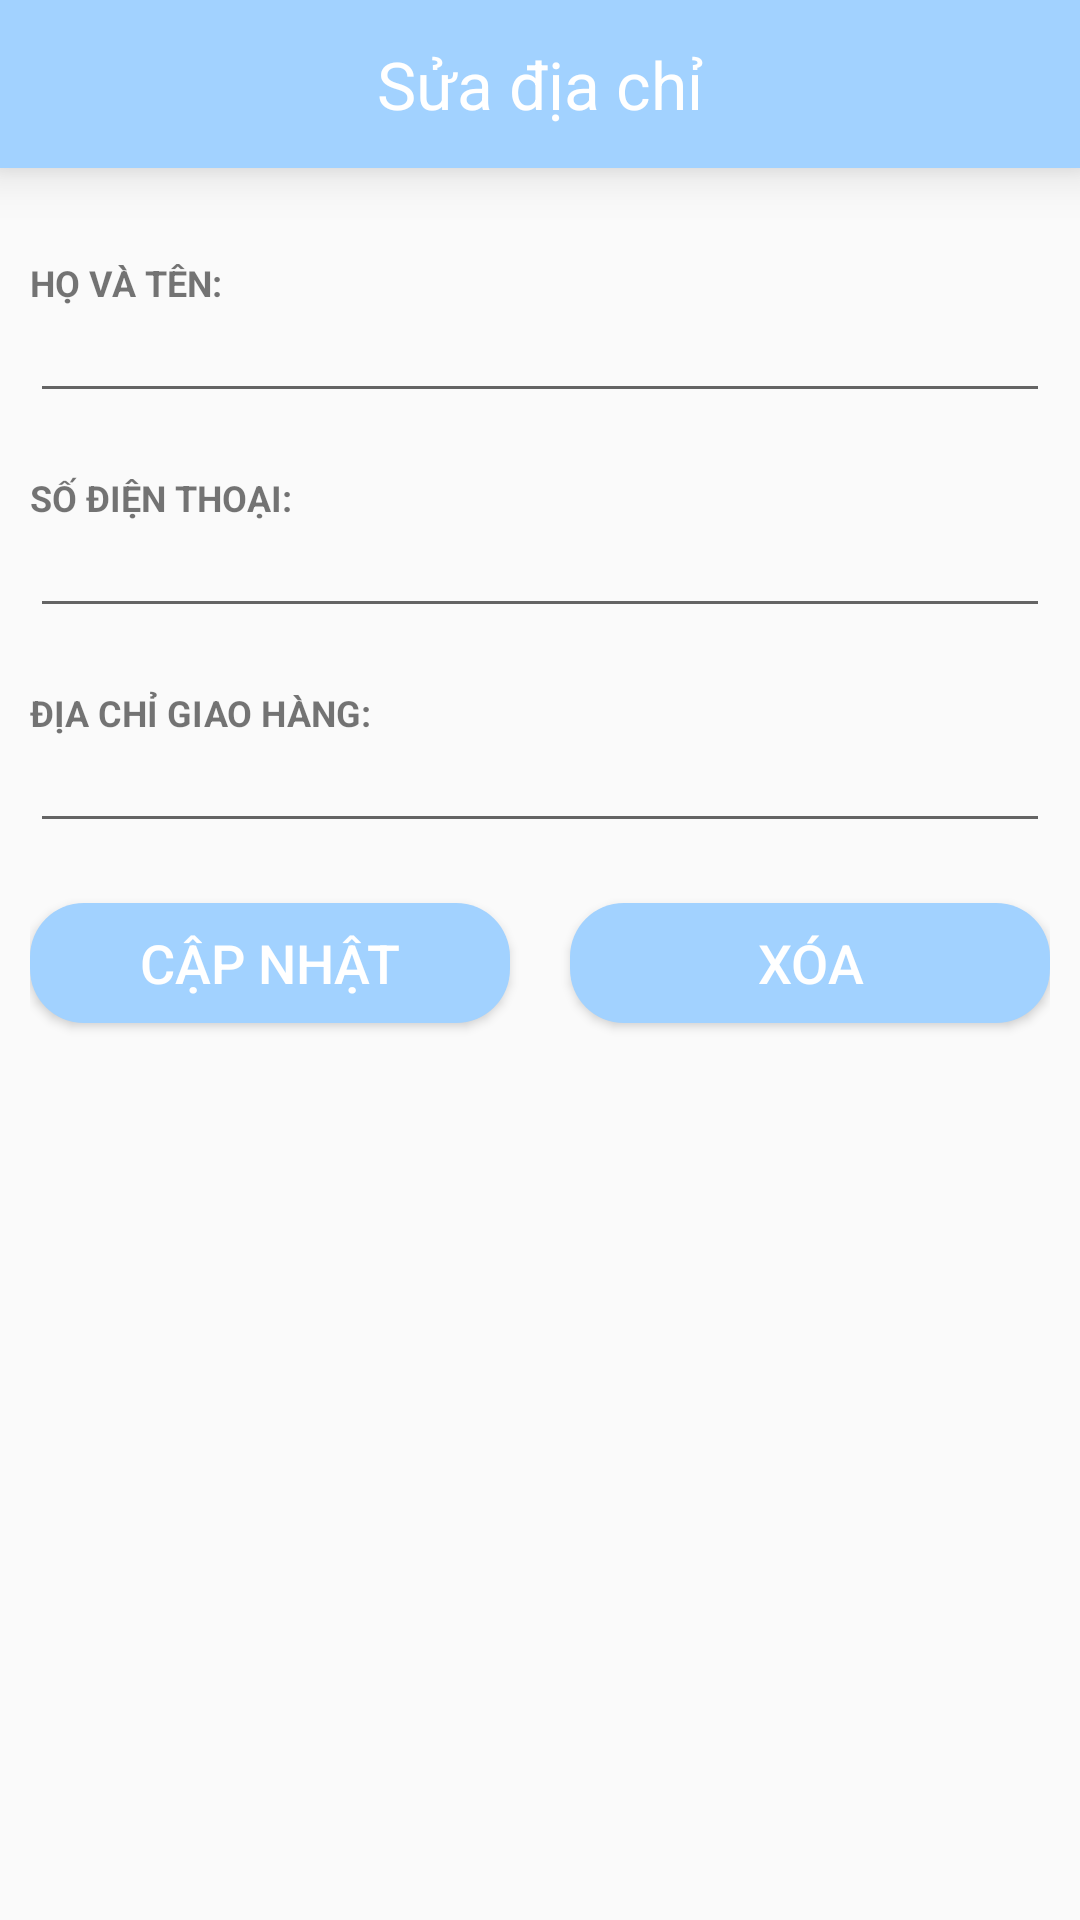

The Android layout XML behind this screen, and the referenced resources:
<!-- AndroidManifest.xml: application theme Theme.HanFood -->
<!-- res/layout/activity_edit_address.xml -->
<?xml version="1.0" encoding="utf-8"?>
<LinearLayout xmlns:android="http://schemas.android.com/apk/res/android"
    xmlns:tools="http://schemas.android.com/tools"
    android:layout_width="match_parent"
    android:layout_height="match_parent"
    android:orientation="vertical"
    tools:context=".EditAddressActivity">

    <androidx.appcompat.widget.Toolbar
        android:id="@+id/toolbar"
        android:layout_width="match_parent"
        android:layout_height="wrap_content"
        android:layout_alignParentTop="true"
        android:background="@color/blue"
        android:elevation="10dp">

        <TextView
            android:id="@+id/toolbar_title"
            android:layout_width="wrap_content"
            android:layout_height="wrap_content"
            android:layout_gravity="center"
            android:text="Sửa địa chỉ"
            android:textColor="@color/white"
            android:textSize="@dimen/tiltleToolbar" />

    </androidx.appcompat.widget.Toolbar>

    <LinearLayout
        android:layout_width="match_parent"
        android:layout_height="match_parent"
        android:layout_marginLeft="10dp"
        android:layout_marginTop="30dp"
        android:layout_marginRight="10dp"
        android:orientation="vertical">

        <TextView
            android:layout_width="wrap_content"
            android:layout_height="wrap_content"
            android:text="HỌ VÀ TÊN:"
            android:textSize="12sp"
            android:textStyle="bold" />

        <EditText
            android:id="@+id/eName"
            android:layout_width="match_parent"
            android:layout_height="wrap_content"
            android:paddingTop="5dp"
            android:paddingBottom="10dp"
            android:textSize="15sp" />

        <TextView
            android:layout_width="wrap_content"
            android:layout_height="wrap_content"
            android:layout_marginTop="20dp"
            android:text="SỐ ĐIỆN THOẠI:"
            android:textSize="12sp"
            android:textStyle="bold" />

        <EditText
            android:id="@+id/ePhone"
            android:layout_width="match_parent"
            android:layout_height="wrap_content"
            android:paddingTop="5dp"
            android:paddingBottom="10dp"
            android:textSize="15sp" />

        <TextView
            android:layout_width="wrap_content"
            android:layout_height="wrap_content"
            android:layout_marginTop="20dp"
            android:text="ĐỊA CHỈ GIAO HÀNG:"
            android:textSize="12sp"
            android:textStyle="bold" />

        <EditText
            android:id="@+id/eAddress"
            android:layout_width="match_parent"
            android:layout_height="wrap_content"
            android:paddingTop="5dp"
            android:paddingBottom="10dp"
            android:textSize="15sp" />

        <LinearLayout
            android:layout_width="match_parent"
            android:layout_height="wrap_content"
            android:orientation="horizontal"
            android:weightSum="2">

            <Button
                android:id="@+id/btUpdate"
                android:layout_width="wrap_content"
                android:layout_height="40dp"
                android:layout_marginTop="20dp"
                android:layout_marginRight="10dp"
                android:layout_marginBottom="10dp"
                android:layout_weight="1"
                android:background="@drawable/mybutton"
                android:text="Cập nhật"
                android:textColor="#fff"
                android:textSize="18sp" />

            <Button
                android:id="@+id/btDelete"
                android:layout_width="wrap_content"
                android:layout_height="40dp"
                android:layout_marginLeft="10dp"
                android:layout_marginTop="20dp"
                android:layout_marginBottom="10dp"
                android:layout_weight="1"
                android:background="@drawable/mybutton"
                android:text="Xóa"
                android:textColor="#fff"
                android:textSize="18sp" />
        </LinearLayout>
    </LinearLayout>

</LinearLayout>
<!-- resources referenced by this layout -->
<resources>
  <color name="blue">#a2d2ff</color>
  <color name="white">#FFFFFFFF</color>
  <dimen name="tiltleToolbar">22sp</dimen>
  <!-- drawable mybutton (drawable) -->
  <?xml version="1.0" encoding="utf-8"?>
  <shape xmlns:android="http://schemas.android.com/apk/res/android">
      <corners android:radius="18dp"/>
  
  
  
      <solid android:color="@color/blue"/>
  </shape>
  <style name="Theme.HanFood" parent="Theme.AppCompat.Light.NoActionBar">
          
          <item name="colorPrimary">@color/blue</item>
          <item name="colorPrimaryVariant">@color/blue</item>
          <item name="colorOnPrimary">@color/white</item>
          
          <item name="colorSecondary">@color/teal_200</item>
          <item name="colorSecondaryVariant">@color/teal_700</item>
          <item name="colorOnSecondary">@color/black</item>
          
          <item name="android:statusBarColor">?attr/colorPrimaryVariant</item>
          
      </style>
  <color name="teal_200">#FF03DAC5</color>
  <color name="teal_700">#FF018786</color>
  <color name="black">#FF000000</color>
</resources>
